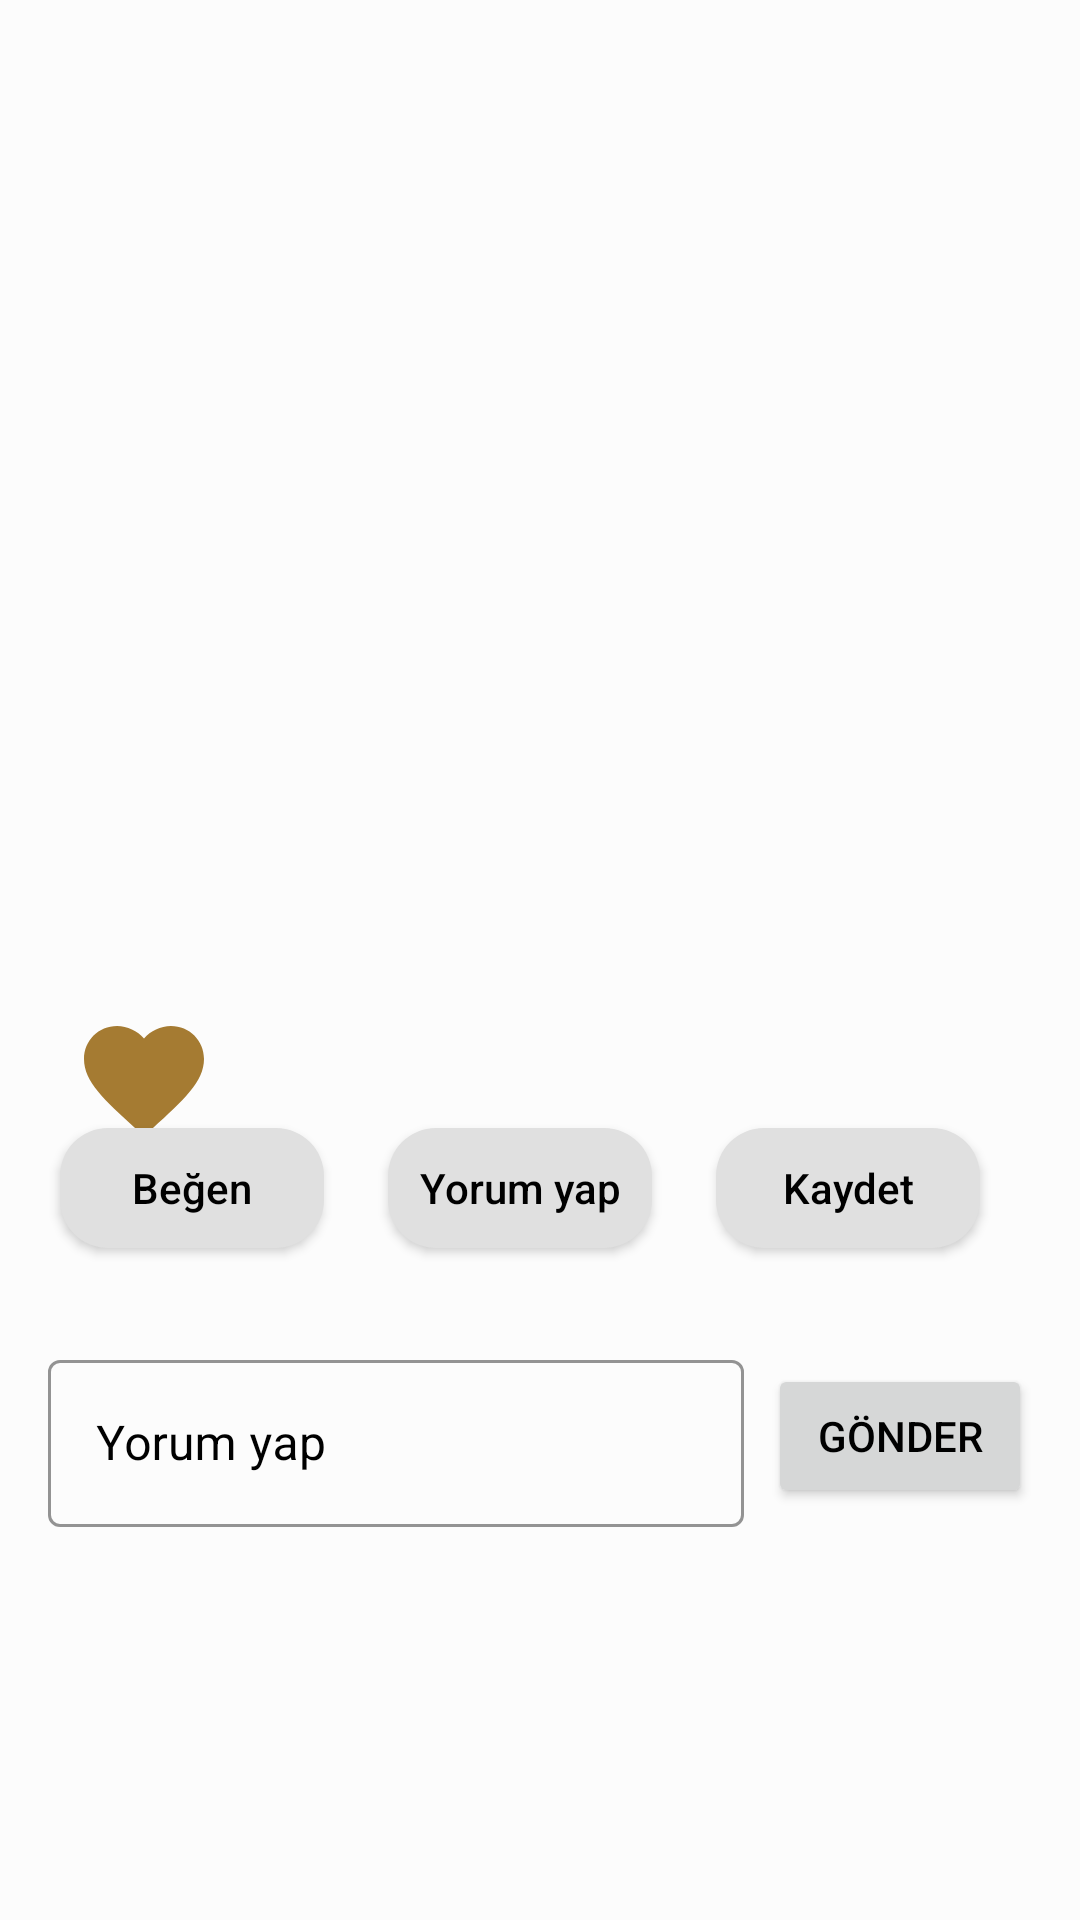

Produce the Android XML layout that renders to this screen, including the resource entries it uses.
<!-- AndroidManifest.xml: application theme Theme.AdviceLabA -->
<!-- res/layout/fragment_post_details.xml -->
<?xml version="1.0" encoding="utf-8"?>
<layout xmlns:tools="http://schemas.android.com/tools"
    xmlns:android="http://schemas.android.com/apk/res/android"
    xmlns:app="http://schemas.android.com/apk/res-auto">
<androidx.constraintlayout.widget.ConstraintLayout
    android:layout_width="match_parent"
    android:layout_height="match_parent"
    tools:context=".view.post.PostDetailsFragment"
    android:background="@drawable/bg_app"
    android:padding="16dp"

    >

    <androidx.appcompat.widget.AppCompatImageView
        android:id="@+id/postDetailImage"
        android:layout_width="match_parent"
        android:layout_height="320dp"
        app:layout_constraintEnd_toEndOf="parent"
        app:layout_constraintStart_toStartOf="parent"
        app:layout_constraintTop_toTopOf="parent" />

    <TextView
        android:layout_width="wrap_content"
        android:layout_height="wrap_content"
        android:drawableStart="@drawable/favorite_24"
        android:gravity="center"
        android:paddingStart="8dp"
        app:layout_constraintStart_toStartOf="@+id/postDetailImage"
        app:layout_constraintTop_toBottomOf="@+id/postDetailImage"
        tools:text="   112" />

    <Button
        android:id="@+id/textAddComment"
        android:layout_width="wrap_content"
        android:layout_height="40dp"
        android:layout_marginStart="4dp"
        android:layout_marginTop="40dp"
        android:background="@drawable/bg_buttons"
        android:backgroundTint="@color/fieldbg"
        android:text="@string/begen"
        android:textAllCaps="false"
        android:textColor="@color/black"
        app:layout_constraintStart_toStartOf="@+id/postDetailImage"
        app:layout_constraintTop_toBottomOf="@+id/postDetailImage" />

    <Button
        android:id="@+id/textLike"
        android:layout_width="wrap_content"
        android:layout_height="40dp"
        android:layout_marginStart="8dp"
        android:layout_marginEnd="8dp"

        android:background="@drawable/bg_buttons"
        android:backgroundTint="@color/fieldbg"
        android:text="@string/yorum"
        android:textAllCaps="false"
        android:textColor="@color/black"
        app:layout_constraintEnd_toStartOf="@+id/textSave"
        app:layout_constraintStart_toEndOf="@+id/textAddComment"
        app:layout_constraintTop_toTopOf="@+id/textAddComment" />


    <Button
        android:id="@+id/textSave"
        android:layout_width="wrap_content"
        android:layout_height="40dp"
        android:layout_marginEnd="4dp"
        android:background="@drawable/bg_buttons"
        android:backgroundTint="@color/fieldbg"
        android:text="@string/kaydet"
        android:textAllCaps="false"
        android:textColor="@color/black"
        app:layout_constraintEnd_toEndOf="@+id/postDetailImage"
        app:layout_constraintStart_toEndOf="@+id/textLike"
        app:layout_constraintTop_toTopOf="@+id/textLike" />

    <androidx.recyclerview.widget.RecyclerView
        android:id="@+id/recyclerView2"
        android:layout_width="match_parent"
        android:layout_height="wrap_content"
        android:layout_marginTop="16dp"
        app:layout_constraintEnd_toEndOf="parent"
        app:layout_constraintStart_toStartOf="parent"
        tools:listitem="@layout/item_comment"
        app:layout_constraintTop_toBottomOf="@+id/textLike" />

    <com.google.android.material.textfield.TextInputLayout
        android:id="@+id/commentField"
        style="@style/Widget.MaterialComponents.TextInputLayout.OutlinedBox"
        android:layout_width="match_parent"
        android:layout_height="wrap_content"
        android:hint="@string/yorum"
        android:textColorHint="@color/black"
        app:boxStrokeColor="@color/black"
        app:hintTextColor="@color/black"
        android:layout_marginTop="16dp"
        android:layout_marginEnd="96dp"
        app:layout_constraintEnd_toEndOf="parent"
        app:layout_constraintStart_toStartOf="parent"
        app:layout_constraintTop_toBottomOf="@+id/recyclerView2">

        <com.google.android.material.textfield.TextInputEditText
            android:layout_width="match_parent"
            android:layout_height="wrap_content"
            android:textColor="@color/black" />
    </com.google.android.material.textfield.TextInputLayout>

    <Button
        android:layout_width="wrap_content"
        android:layout_height="wrap_content"
        android:text="@string/send"
        android:textColor="@color/black"
        android:layout_marginStart="8dp"
        app:layout_constraintBottom_toBottomOf="@+id/commentField"
        app:layout_constraintEnd_toEndOf="parent"
        app:layout_constraintStart_toEndOf="@+id/commentField"
        app:layout_constraintTop_toTopOf="@+id/commentField" />
</androidx.constraintlayout.widget.ConstraintLayout>
</layout>
<!-- res/layout/item_comment.xml (included above) -->
<?xml version="1.0" encoding="utf-8"?>
<androidx.constraintlayout.widget.ConstraintLayout xmlns:android="http://schemas.android.com/apk/res/android"
    xmlns:app="http://schemas.android.com/apk/res-auto"
    android:layout_width="match_parent"
    android:layout_height="88dp"
    android:background="@drawable/darkergray"
    xmlns:tools="http://schemas.android.com/tools"
    android:layout_marginTop="8dp"
    android:layout_marginStart="8dp"
    android:layout_marginEnd="8dp"
    >

    <TextView
        android:id="@+id/textView"
        android:layout_width="wrap_content"
        android:layout_height="wrap_content"
        android:layout_marginStart="16dp"
        android:layout_marginTop="8dp"
        android:textSize="16sp"
        app:layout_constraintStart_toStartOf="parent"
        app:layout_constraintTop_toTopOf="parent"
        tools:text="Mert Büyük" />

    <TextView
        android:layout_width="0dp"
        android:layout_height="wrap_content"
        app:layout_constraintBottom_toBottomOf="parent"
        app:layout_constraintEnd_toEndOf="parent"
        tools:text="iyyyyyyyice bi izle sen bun iyyyyyice bi"
        app:layout_constraintStart_toStartOf="@+id/textView"
        app:layout_constraintTop_toBottomOf="@+id/textView" />

</androidx.constraintlayout.widget.ConstraintLayout>
<!-- resources referenced by this layout -->
<resources>
  <color name="black">#FF000000</color>
  <color name="fieldbg">#e0e0e0</color>
  <!-- drawable bg_app (drawable) -->
  <?xml version="1.0" encoding="utf-8"?>
  <shape xmlns:android="http://schemas.android.com/apk/res/android" android:shape="rectangle">
  
      <solid android:color="#FCFCFC"/>
  </shape>
  <!-- drawable bg_buttons (drawable) -->
  <?xml version="1.0" encoding="utf-8"?>
  <shape xmlns:android="http://schemas.android.com/apk/res/android">
  
      <corners android:radius="16dp"/>
      <solid android:color="#3A3845" />
  </shape>
  <!-- drawable darkergray (drawable) -->
  <?xml version="1.0" encoding="utf-8"?>
  <shape xmlns:android="http://schemas.android.com/apk/res/android">
  
      <corners android:radius="16dp"/>
      <solid android:color="#e0e0e0" />
  </shape>
  <!-- drawable favorite_24 (drawable) -->
  <vector android:height="48dp" android:tint="#A57B32"
      android:viewportHeight="24" android:viewportWidth="24"
      android:width="48dp" xmlns:android="http://schemas.android.com/apk/res/android">
      <path android:fillColor="@android:color/white" android:pathData="M12,21.35l-1.45,-1.32C5.4,15.36 2,12.28 2,8.5 2,5.42 4.42,3 7.5,3c1.74,0 3.41,0.81 4.5,2.09C13.09,3.81 14.76,3 16.5,3 19.58,3 22,5.42 22,8.5c0,3.78 -3.4,6.86 -8.55,11.54L12,21.35z"/>
  </vector>
  <string name="begen">Beğen</string>
  <string name="kaydet">Kaydet</string>
  <string name="send">Gönder</string>
  <string name="yorum">Yorum yap</string>
  <style name="Theme.AdviceLabA" parent="Theme.MaterialComponents.DayNight.DarkActionBar">
          
          <item name="colorPrimary">#DCD6F7</item>
          <item name="colorPrimaryVariant">@color/purple_700</item>
          <item name="colorOnPrimary">@color/white</item>
          
          <item name="colorSecondary">@color/teal_200</item>
          <item name="colorSecondaryVariant">@color/teal_700</item>
          <item name="colorOnSecondary">@color/black</item>
          
          <item name="android:statusBarColor" tools:targetApi="l">?attr/colorPrimaryVariant</item>
          
      </style>
  <color name="purple_700">#FF3700B3</color>
  <color name="white">#FFFFFFFF</color>
  <color name="teal_200">#FF03DAC5</color>
  <color name="teal_700">#FF018786</color>
</resources>
